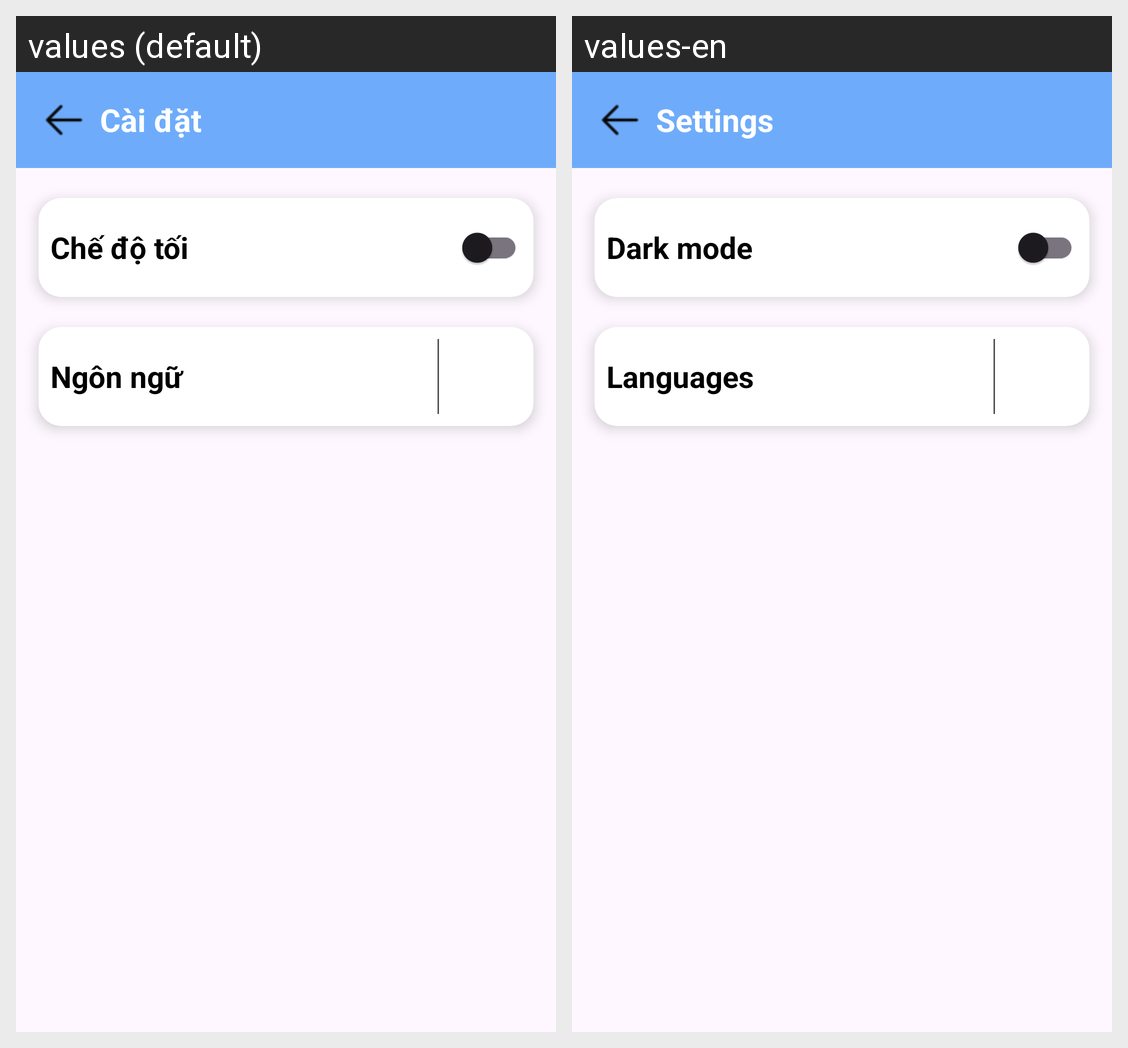

This grid shows one Android layout under two languages. Give, for every string resource on the screen, its name, the default text and each shown locale's text.
Android screen res/layout/fragment_settings.xml rendered under 2 locales, left to right: values (default), values-en. Device: Nexus 5 (rendered at 1080×1920; each locale shown at half size, 540×960, under a caption strip naming it); theme SignupLoginTheme.
Strings drawn on this screen, with the default value and each locale's value (text and hints the layout hard-codes, and strings that could not be matched under every locale, appear in the picture but are not listed):

settings
  values: Cài đặt
  values-en: Settings

darkmode
  values: Chế độ tối
  values-en: Dark mode

languages
  values: Ngôn ngữ
  values-en: Languages
